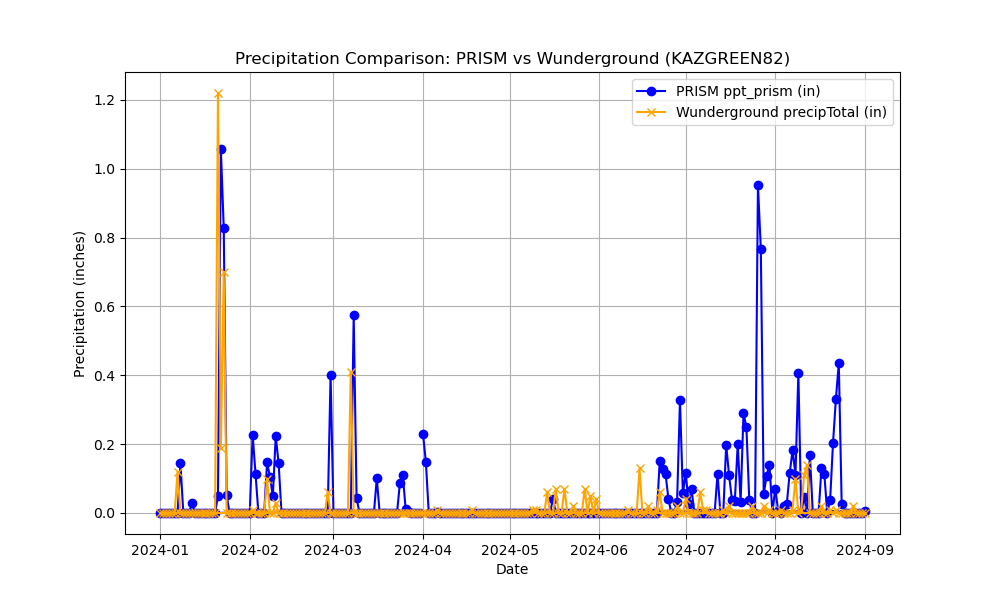

Source data for this figure (header and first rows):
Name, Elevation_ft, Latitude, Longitude, date, ppt_prism, precipTotal
KAZGREEN82, 3396, 31.8, -111, 2024-04-01, 0.2305, 0.0
KAZGREEN82, 3396, 31.8, -111, 2024-04-02, 0.1479, 0.0
KAZGREEN82, 3396, 31.8, -111, 2024-04-03, 0.0, 0.0
KAZGREEN82, 3396, 31.8, -111, 2024-04-04, 0.0, 0.0
KAZGREEN82, 3396, 31.8, -111, 2024-04-05, 0.0, 0.0
KAZGREEN82, 3396, 31.8, -111, 2024-04-06, 0.003295, 0.01
KAZGREEN82, 3396, 31.8, -111, 2024-04-07, 0.0, 0.0
KAZGREEN82, 3396, 31.8, -111, 2024-04-08, 0.0, 0.0
KAZGREEN82, 3396, 31.8, -111, 2024-04-09, 0.0, 0.0
KAZGREEN82, 3396, 31.8, -111, 2024-04-10, 0.0, 0.0
KAZGREEN82, 3396, 31.8, -111, 2024-04-11, 0.0, 0.0
KAZGREEN82, 3396, 31.8, -111, 2024-04-12, 0.0, 0.0
KAZGREEN82, 3396, 31.8, -111, 2024-04-13, 0.0, 0.0
KAZGREEN82, 3396, 31.8, -111, 2024-04-14, 0.0, 0.0
KAZGREEN82, 3396, 31.8, -111, 2024-04-15, 0.0, 0.0
KAZGREEN82, 3396, 31.8, -111, 2024-04-16, 0.0, 0.0
KAZGREEN82, 3396, 31.8, -111, 2024-04-17, 0.0, 0.0
KAZGREEN82, 3396, 31.8, -111, 2024-04-18, 0.0, 0.01
KAZGREEN82, 3396, 31.8, -111, 2024-04-19, 0.0, 0.0
KAZGREEN82, 3396, 31.8, -111, 2024-04-20, 0.0, 0.0
KAZGREEN82, 3396, 31.8, -111, 2024-04-21, 0.0, 0.0
KAZGREEN82, 3396, 31.8, -111, 2024-04-22, 0.0, 0.0
KAZGREEN82, 3396, 31.8, -111, 2024-04-23, 0.0, 0.0
KAZGREEN82, 3396, 31.8, -111, 2024-04-24, 0.0, 0.0
KAZGREEN82, 3396, 31.8, -111, 2024-04-25, 0.0, 0.0
KAZGREEN82, 3396, 31.8, -111, 2024-04-26, 0.0, 0.0
KAZGREEN82, 3396, 31.8, -111, 2024-04-27, 0.0, 0.0
KAZGREEN82, 3396, 31.8, -111, 2024-04-28, 0.0, 0.0
KAZGREEN82, 3396, 31.8, -111, 2024-04-29, 0.0, 0.0
KAZGREEN82, 3396, 31.8, -111, 2024-04-30, 0.0, 0.0
KAZGREEN82, 3396, 31.8, -111, 2024-05-01, 0.0, 0.0
KAZGREEN82, 3396, 31.8, -111, 2024-05-02, 0.0, 0.0
KAZGREEN82, 3396, 31.8, -111, 2024-05-03, 0.0, 0.0
KAZGREEN82, 3396, 31.8, -111, 2024-05-04, 0.0, 0.0
KAZGREEN82, 3396, 31.8, -111, 2024-05-05, 0.0, 0.0
KAZGREEN82, 3396, 31.8, -111, 2024-05-06, 0.0, 0.0
KAZGREEN82, 3396, 31.8, -111, 2024-05-07, 0.0, 0.0
KAZGREEN82, 3396, 31.8, -111, 2024-05-08, 0.0, 0.0
KAZGREEN82, 3396, 31.8, -111, 2024-05-09, 0.0, 0.01
KAZGREEN82, 3396, 31.8, -111, 2024-05-10, 0.0, 0.01
KAZGREEN82, 3396, 31.8, -111, 2024-05-11, 0.0, 0.0
KAZGREEN82, 3396, 31.8, -111, 2024-05-12, 0.0, 0.0
KAZGREEN82, 3396, 31.8, -111, 2024-05-13, 0.0, 0.0
KAZGREEN82, 3396, 31.8, -111, 2024-05-14, 0.0, 0.06
KAZGREEN82, 3396, 31.8, -111, 2024-05-15, 0.0, 0.0
KAZGREEN82, 3396, 31.8, -111, 2024-05-16, 0.04088, 0.0
KAZGREEN82, 3396, 31.8, -111, 2024-05-17, 0.0, 0.07
KAZGREEN82, 3396, 31.8, -111, 2024-05-18, 0.0, 0.0
KAZGREEN82, 3396, 31.8, -111, 2024-05-19, 0.0, 0.0
KAZGREEN82, 3396, 31.8, -111, 2024-05-20, 0.0, 0.07
KAZGREEN82, 3396, 31.8, -111, 2024-05-21, 0.0, 0.0
KAZGREEN82, 3396, 31.8, -111, 2024-05-22, 0.0, 0.0
KAZGREEN82, 3396, 31.8, -111, 2024-05-23, 0.0, 0.02
KAZGREEN82, 3396, 31.8, -111, 2024-05-24, 0.0, 0.0
KAZGREEN82, 3396, 31.8, -111, 2024-05-25, 0.0, 0.0
KAZGREEN82, 3396, 31.8, -111, 2024-05-26, 0.0, 0.0
KAZGREEN82, 3396, 31.8, -111, 2024-05-27, 0.0, 0.07
KAZGREEN82, 3396, 31.8, -111, 2024-05-28, 0.0, 0.0
KAZGREEN82, 3396, 31.8, -111, 2024-05-29, 0.0, 0.05
KAZGREEN82, 3396, 31.8, -111, 2024-05-30, 0.0, 0.0
... 185 more rows
